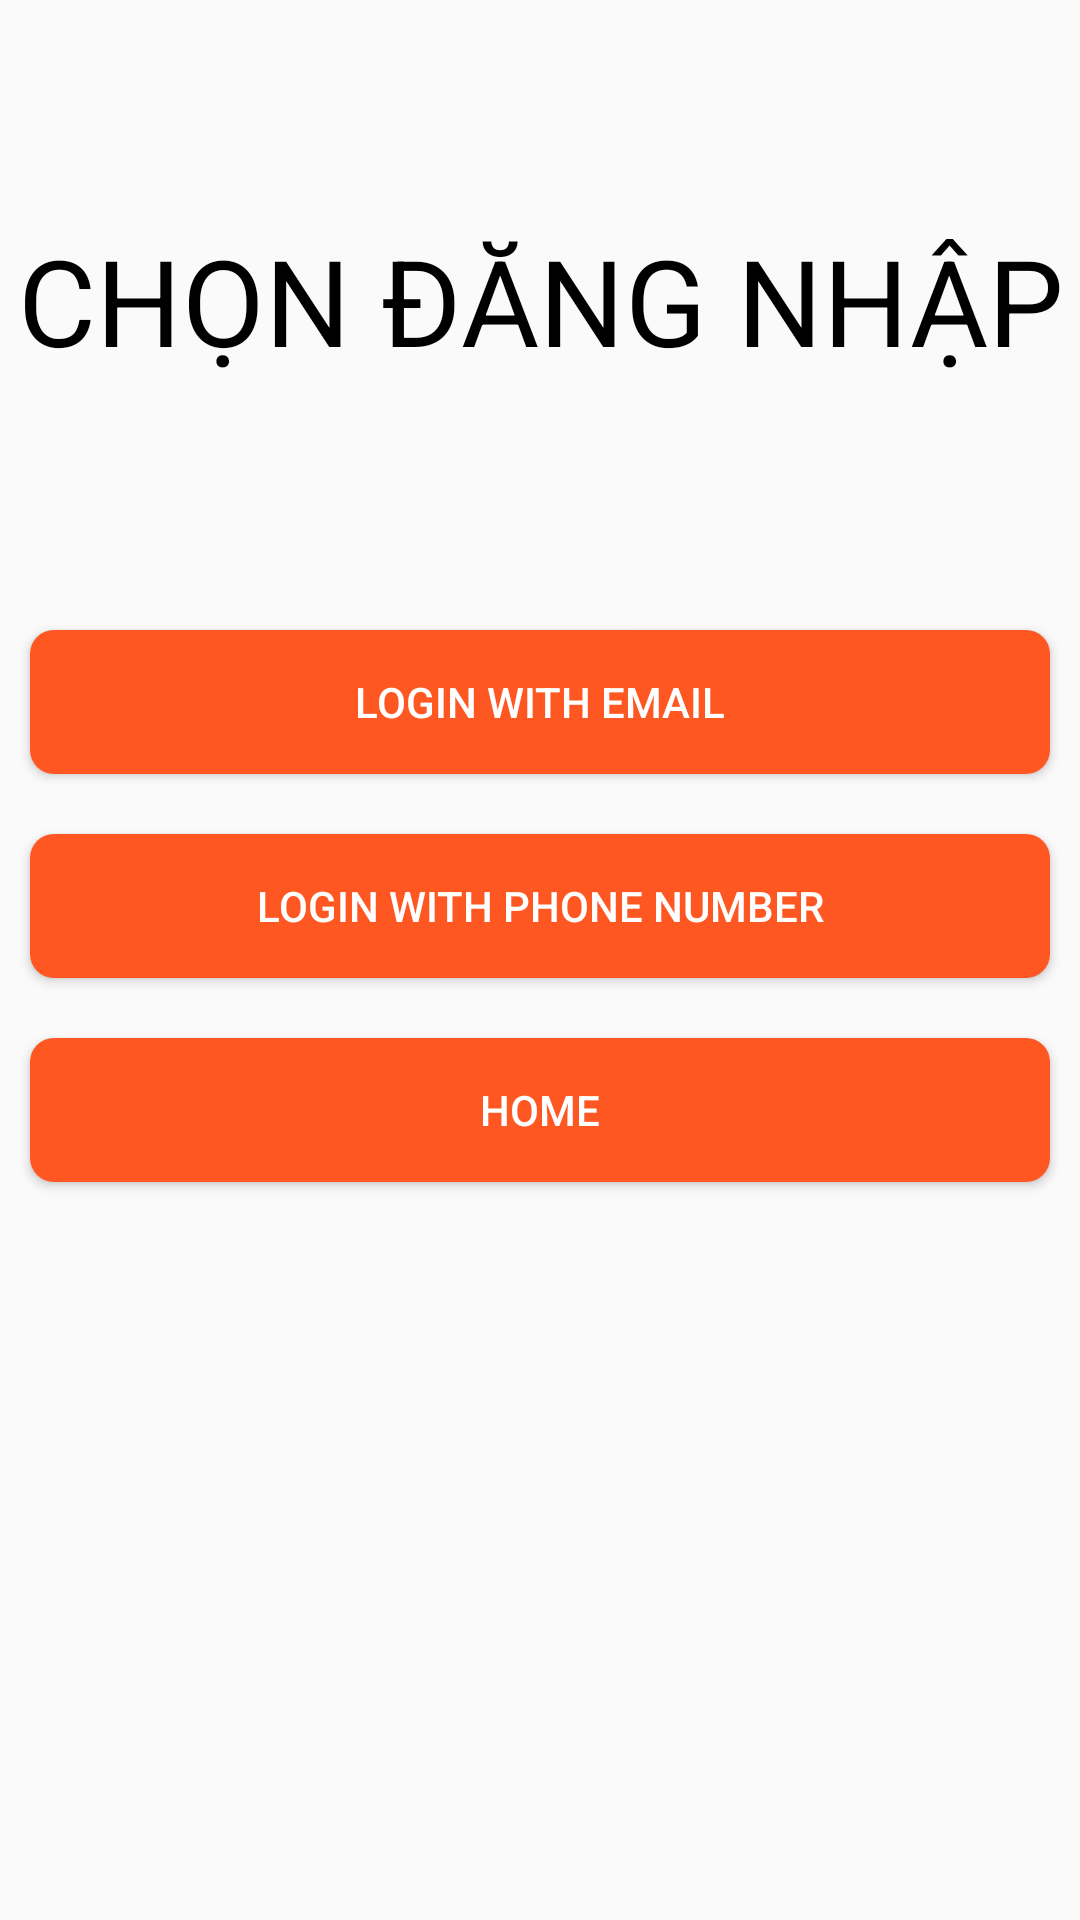

Here is an Android app screen rendered from its layout file. Give the layout XML and the strings, colors and styles it references.
<!-- AndroidManifest.xml: application theme Theme.ASM_ph42207 -->
<!-- res/layout/activity_main.xml -->
<?xml version="1.0" encoding="utf-8"?>
<LinearLayout xmlns:android="http://schemas.android.com/apk/res/android"
    xmlns:app="http://schemas.android.com/apk/res-auto"
    xmlns:tools="http://schemas.android.com/tools"
    android:layout_width="match_parent"
    android:layout_height="match_parent"
    android:orientation="vertical"
    tools:context=".MainActivity">

    <TextView
        android:layout_width="match_parent"
        android:layout_height="200dp"
        android:text="CHỌN ĐĂNG NHẬP"
        android:textSize="40dp"
        android:textColor="@color/black"
        android:gravity="center"/>


    <Button
        android:id="@+id/btnemail"
        android:layout_width="match_parent"
        android:layout_height="wrap_content"
        android:text="Login With Email"
        android:layout_margin="10dp"
        android:textColor="@color/white"
        android:background="@drawable/custtombutton"
        />
    <Button
        android:id="@+id/btnOtp"
        android:layout_width="match_parent"
        android:layout_height="wrap_content"
        android:text="Login With Phone Number"
        android:layout_margin="10dp"
        android:textColor="@color/white"
        android:background="@drawable/custtombutton"
        />
    <Button
        android:id="@+id/btnHome"
        android:layout_width="match_parent"
        android:layout_height="wrap_content"
        android:text="Home"
        android:layout_margin="10dp"
        android:textColor="@color/white"
        android:background="@drawable/custtombutton"
        />


</LinearLayout>
<!-- resources referenced by this layout -->
<resources>
  <!-- drawable custtombutton (drawable) -->
  <shape xmlns:android="http://schemas.android.com/apk/res/android"
      android:shape="rectangle">
      <solid android:color="#FF5722"/> 
      <corners android:radius="8dp"/> 
  </shape>
  <style name="Theme.ASM_ph42207" parent="Base.Theme.ASM_ph42207" />
  <style name="Base.Theme.ASM_ph42207" parent="Theme.AppCompat.DayNight.NoActionBar">
          
          
      </style>
  <!-- not gathered from this repository: default colours our renderer supplied (Android Studio template values) -->
  <color name="black">#FF000000</color>
  <color name="white">#FFFFFFFF</color>
</resources>
